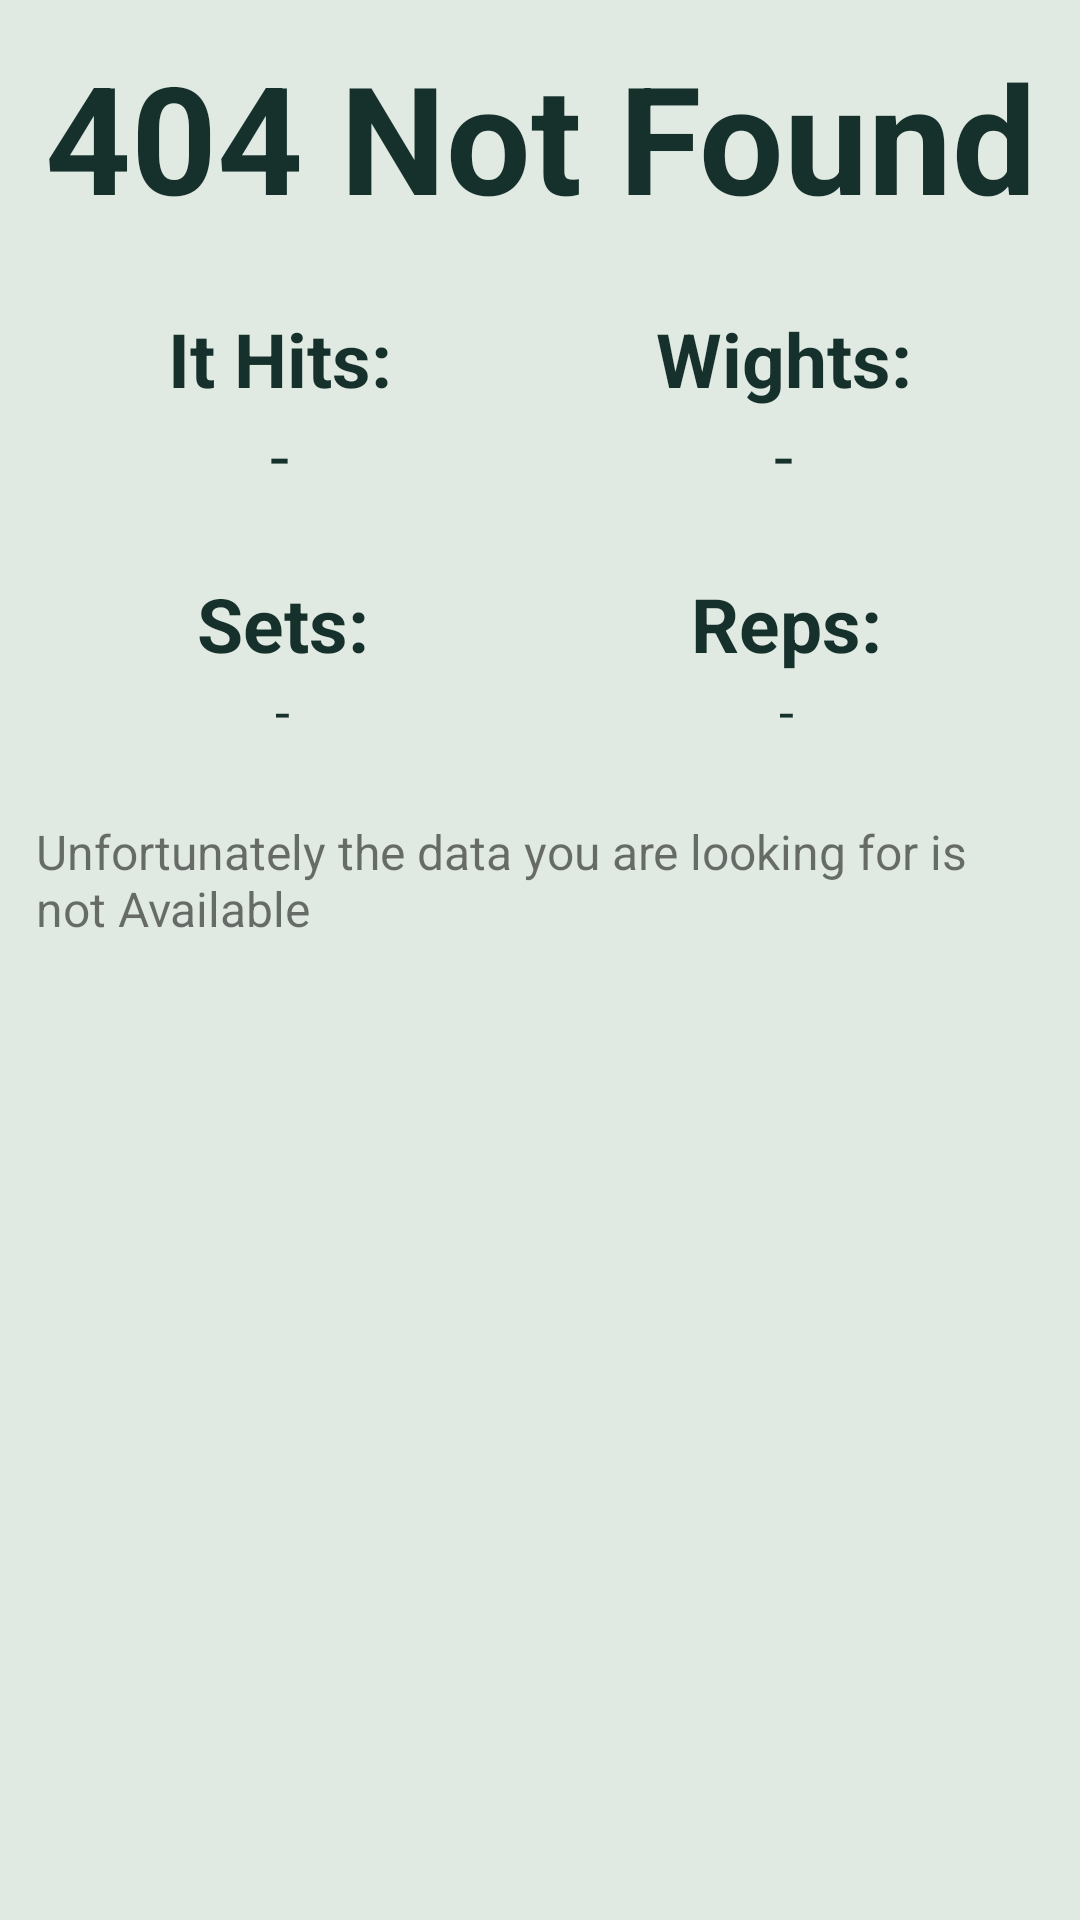

Reconstruct the res/layout file that produces this screen, plus the resources it refers to.
<!-- AndroidManifest.xml: application theme Theme.FitnessApp -->
<!-- res/layout/activity_workout_desc.xml -->
<?xml version="1.0" encoding="utf-8"?>
<androidx.constraintlayout.widget.ConstraintLayout xmlns:android="http://schemas.android.com/apk/res/android"
    xmlns:app="http://schemas.android.com/apk/res-auto"
    xmlns:tools="http://schemas.android.com/tools"
    android:layout_width="match_parent"
    android:layout_height="match_parent"
    tools:context=".workoutDesc">
    <LinearLayout
        android:layout_width="match_parent"
        android:layout_height="match_parent"
        android:background="@color/cream"
        android:orientation="vertical">

        <TextView
            android:id="@+id/exName"
            android:layout_width="match_parent"
            android:layout_height="wrap_content"
            android:layout_margin="12sp"
            android:gravity="center"
            android:text="404 Not Found"
            android:textColor="@color/dark_green"
            android:textSize="50sp"
            android:textStyle="bold" />

        <LinearLayout
            android:layout_width="match_parent"
            android:layout_height="wrap_content"
            android:layout_margin="12sp"
            android:gravity="center"
            android:orientation="horizontal">

            <LinearLayout
                android:layout_width="wrap_content"
                android:layout_height="wrap_content"
                android:layout_weight="1"
                android:gravity="center"
                android:orientation="vertical">

                <TextView

                    android:layout_width="wrap_content"
                    android:layout_height="wrap_content"
                    android:text="It Hits:"
                    android:textColor="@color/dark_green"
                    android:textSize="25sp"
                    android:textStyle="bold" />

                <TextView

                    android:id="@+id/exHits"
                    android:layout_width="wrap_content"
                    android:layout_height="wrap_content"
                    android:text="-"
                    android:textColor="@color/dark_green"
                    android:textSize="23sp" />
            </LinearLayout>

            <LinearLayout
                android:layout_width="wrap_content"
                android:layout_height="wrap_content"
                android:layout_weight="1"
                android:gravity="center"
                android:orientation="vertical">

                <TextView

                    android:layout_width="wrap_content"
                    android:layout_height="wrap_content"
                    android:text="Wights:"
                    android:textColor="@color/dark_green"
                    android:textSize="25sp"
                    android:textStyle="bold" />

                <TextView

                    android:id="@+id/exWeight"
                    android:layout_width="wrap_content"
                    android:layout_height="wrap_content"
                    android:text="-"
                    android:textColor="@color/dark_green"
                    android:textSize="23sp" />
            </LinearLayout>
        </LinearLayout>

        <LinearLayout
            android:layout_width="match_parent"
            android:layout_height="wrap_content"
            android:layout_margin="12sp"
            android:gravity="center"
            android:orientation="horizontal">

            <LinearLayout
                android:layout_width="wrap_content"
                android:layout_height="wrap_content"
                android:layout_weight="1"
                android:gravity="center"
                android:orientation="vertical">

                <TextView

                    android:layout_width="wrap_content"
                    android:layout_height="wrap_content"
                    android:text="Sets:"
                    android:textColor="@color/dark_green"
                    android:textSize="25sp"
                    android:textStyle="bold" />

                <TextView

                    android:id="@+id/exSets"
                    android:layout_width="wrap_content"
                    android:layout_height="wrap_content"
                    android:text="-"
                    android:textColor="@color/dark_green"
                    android:textSize="18sp" />
            </LinearLayout>

            <LinearLayout
                android:layout_width="wrap_content"
                android:layout_height="wrap_content"
                android:layout_weight="1"
                android:gravity="center"
                android:orientation="vertical">

                <TextView

                    android:layout_width="wrap_content"
                    android:layout_height="wrap_content"
                    android:text="Reps:"
                    android:textColor="@color/dark_green"
                    android:textSize="25sp"
                    android:textStyle="bold" />

                <TextView

                    android:id="@+id/exReps"
                    android:layout_width="wrap_content"
                    android:layout_height="wrap_content"
                    android:text="-"
                    android:textColor="@color/dark_green"
                    android:textSize="18sp" />
            </LinearLayout>
        </LinearLayout>

        <TextView
            android:id="@+id/exDesc"
            android:layout_width="match_parent"
            android:layout_height="wrap_content"
            android:layout_margin="12sp"
            android:text="Unfortunately the data you are looking for is not Available"
            android:textSize="16sp" />
    </LinearLayout>
</androidx.constraintlayout.widget.ConstraintLayout>
<!-- resources referenced by this layout -->
<resources>
  <color name="cream">#E0EAE2</color>
  <color name="dark_green">#16302B</color>
  <style name="Theme.FitnessApp" parent="Theme.MaterialComponents.DayNight.DarkActionBar">
          
          <item name="colorPrimary">@color/dark_green</item>
          <item name="colorPrimaryVariant">@color/engViolet</item>
          <item name="colorOnPrimary">@color/black_alt</item>
          
          <item name="colorSecondary">@color/teaGreen</item>
          <item name="colorSecondaryVariant">@color/Greenblue</item>
          <item name="colorOnSecondary">@color/black_alt</item>
          
          <item name="android:statusBarColor">?attr/colorPrimary</item>
          
      </style>
  <color name="engViolet">#8B728E</color>
  <color name="black_alt">#201E1F</color>
  <color name="teaGreen">#C0E5C8</color>
  <color name="Greenblue">#85B79D</color>
</resources>
